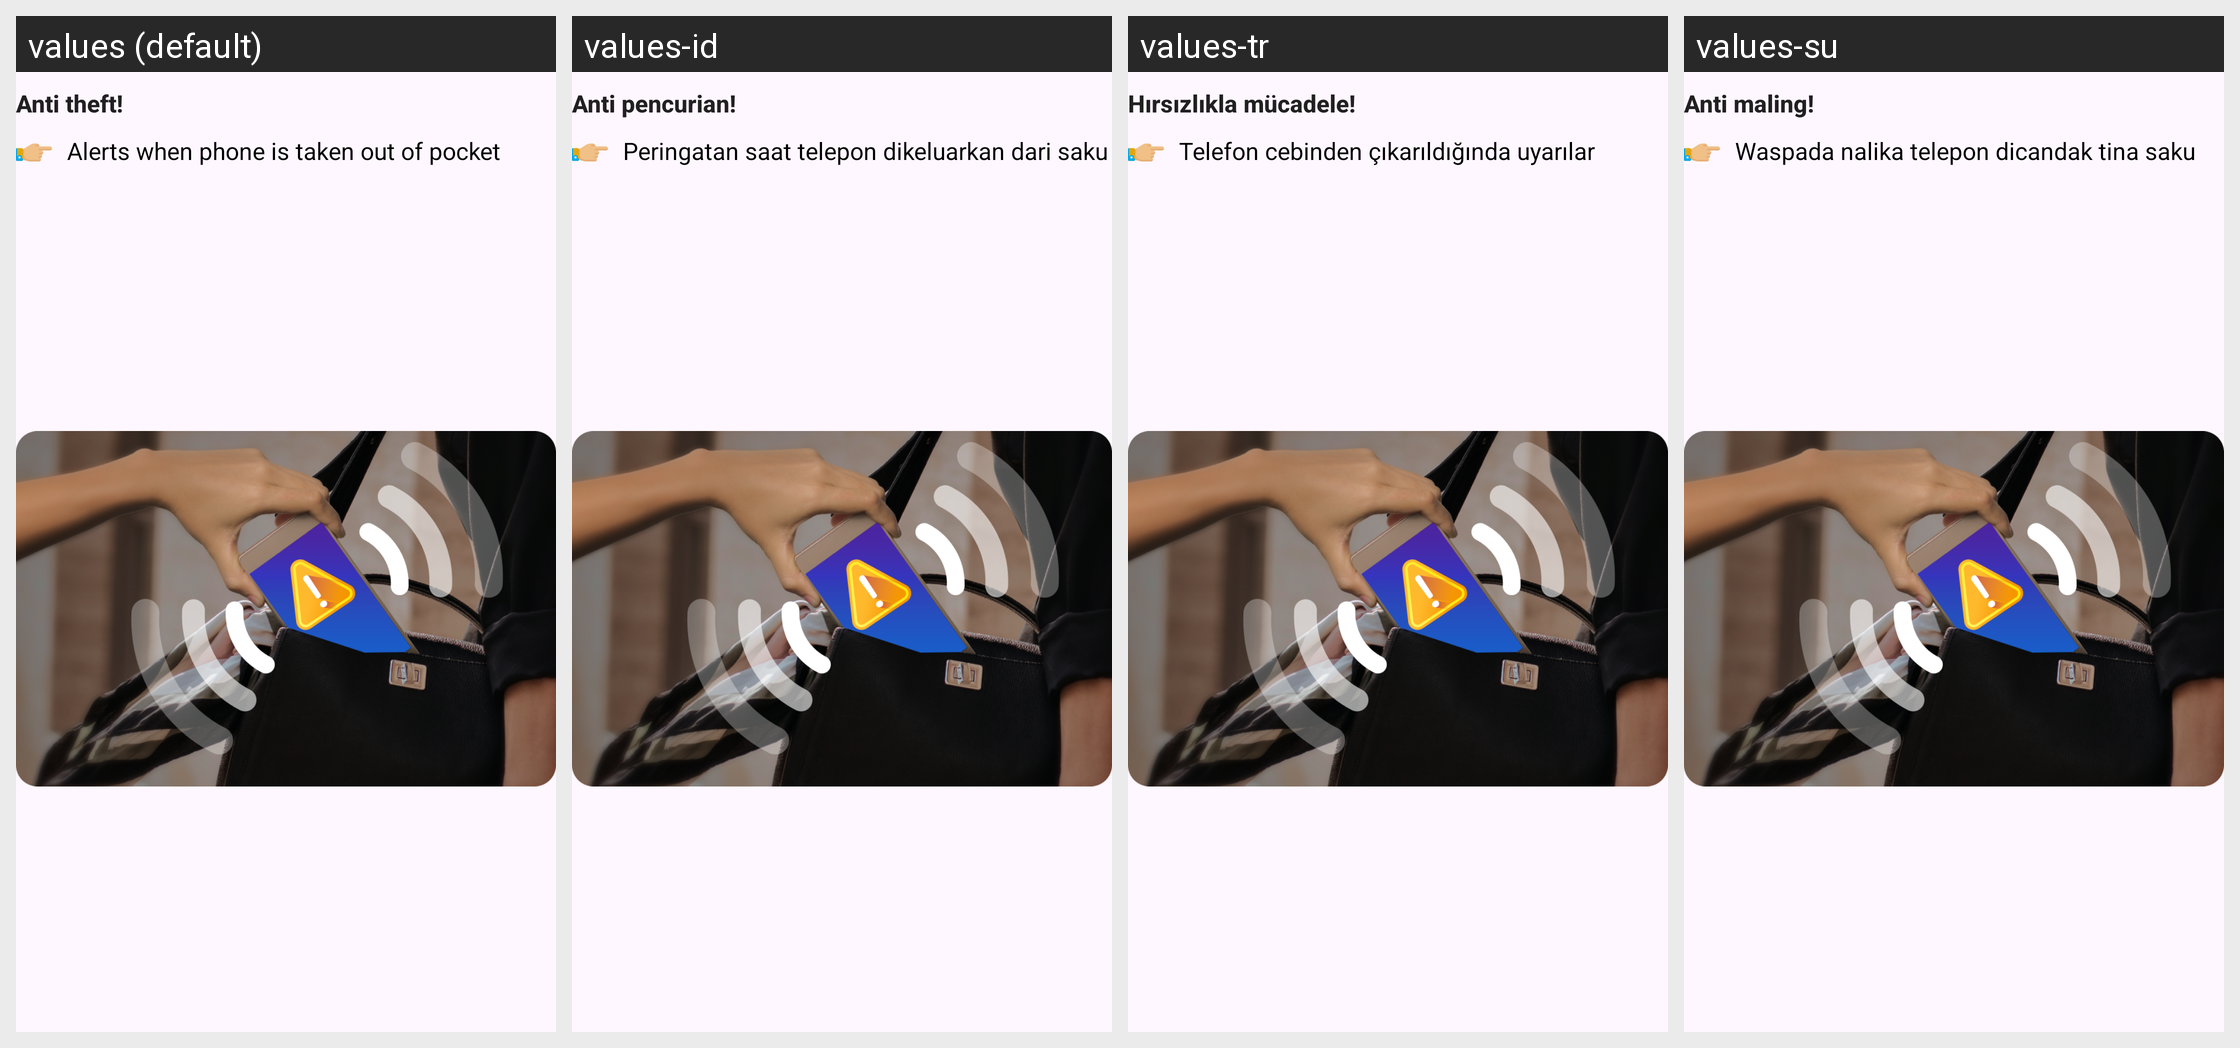

The Android screen above is rendered under several locales of the same app. Produce the string resources it draws, with the default and per-locale values.
Android screen res/layout/notification5.xml rendered under 4 locales, left to right: values (default), values-id, values-tr, values-su. Device: Nexus 5 (rendered at 1080×1920; each locale shown at half size, 540×960, under a caption strip naming it); theme Theme.ClapToFindPhone.
Other locales in the repository, not shown: values-en, values-fr, values-hi, values-in, values-ja, values-ko, values-pt, values-tr-rTR, values-vi.
Strings drawn on this screen, with the default value and each locale's value (text and hints the layout hard-codes, and strings that could not be matched under every locale, appear in the picture but are not listed):

anti_theft
  values: Anti theft!
  values-id: Anti pencurian!
  values-tr: Hırsızlıkla mücadele!
  values-su: Anti maling!

alert_when_phone_is_taken_out_of_pocket
  values: Alerts when phone is taken out of pocket
  values-id: Peringatan saat telepon dikeluarkan dari saku
  values-tr: Telefon cebinden çıkarıldığında uyarılar
  values-su: Waspada nalika telepon dicandak tina saku
